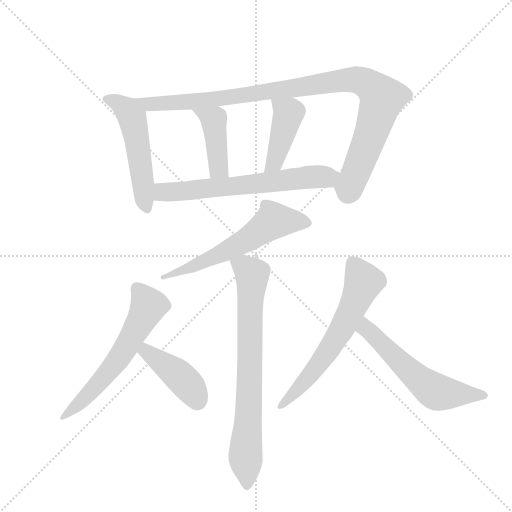
t = 0.00 s
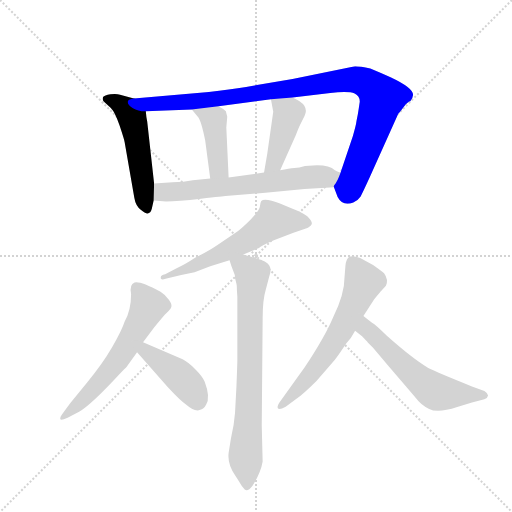
t = 1.71 s
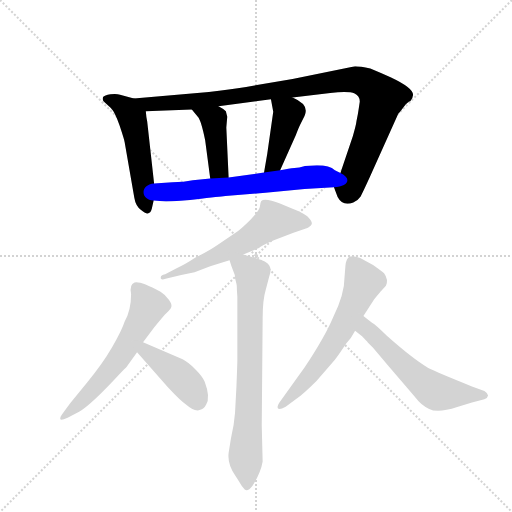
t = 3.42 s
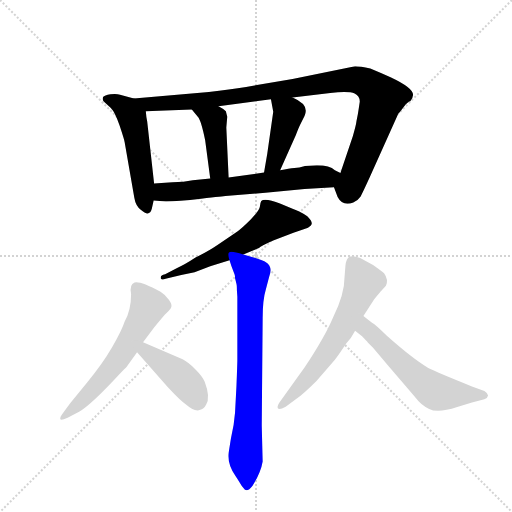
t = 5.13 s
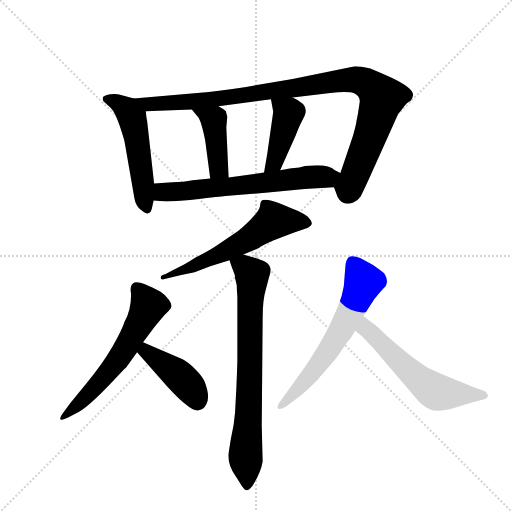
t = 6.84 s
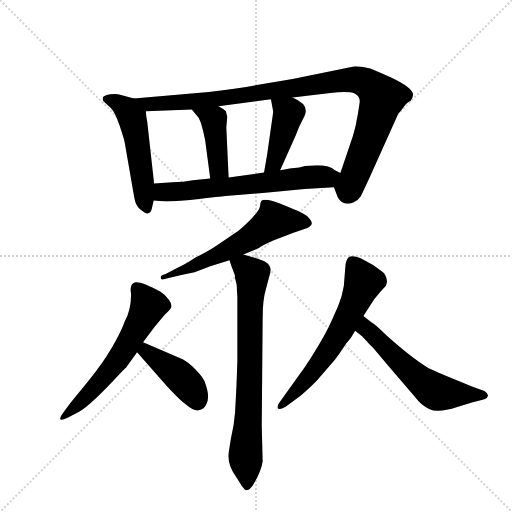
t = 8.55 s

The animated SVG that drew these frames (rendered in a browser with its animation timeline set to each time). Animation: 11 CSS @keyframes rules; one cycle of 8.55 s.

<svg version="1.1" viewBox="0 0 1024 1024" xmlns="http://www.w3.org/2000/svg">
  <g stroke="lightgray" stroke-dasharray="1,1" stroke-width="1" transform="scale(4, 4)">
    <line x1="0" y1="0" x2="256" y2="256"></line>
    <line x1="256" y1="0" x2="0" y2="256"></line>
    <line x1="128" y1="0" x2="128" y2="256"></line>
    <line x1="0" y1="128" x2="256" y2="128"></line>
  </g>
  <g transform="scale(0.92, -0.92) translate(60, -900)">
    <style type="text/css">
      
        @keyframes keyframes0 {
          from {
            stroke: blue;
            stroke-dashoffset: 527;
            stroke-width: 128;
          }
          63% {
            animation-timing-function: step-end;
            stroke: blue;
            stroke-dashoffset: 0;
            stroke-width: 128;
          }
          to {
            stroke: black;
            stroke-width: 1024;
          }
        }
        #make-me-a-hanzi-animation-0 {
          animation: keyframes0 0.6788736979166666s both;
          animation-delay: 0s;
          animation-timing-function: linear;
        }
      
        @keyframes keyframes1 {
          from {
            stroke: blue;
            stroke-dashoffset: 1032;
            stroke-width: 128;
          }
          77% {
            animation-timing-function: step-end;
            stroke: blue;
            stroke-dashoffset: 0;
            stroke-width: 128;
          }
          to {
            stroke: black;
            stroke-width: 1024;
          }
        }
        #make-me-a-hanzi-animation-1 {
          animation: keyframes1 1.08984375s both;
          animation-delay: 0.6788736979166666s;
          animation-timing-function: linear;
        }
      
        @keyframes keyframes2 {
          from {
            stroke: blue;
            stroke-dashoffset: 427;
            stroke-width: 128;
          }
          58% {
            animation-timing-function: step-end;
            stroke: blue;
            stroke-dashoffset: 0;
            stroke-width: 128;
          }
          to {
            stroke: black;
            stroke-width: 1024;
          }
        }
        #make-me-a-hanzi-animation-2 {
          animation: keyframes2 0.5974934895833334s both;
          animation-delay: 1.7687174479166665s;
          animation-timing-function: linear;
        }
      
        @keyframes keyframes3 {
          from {
            stroke: blue;
            stroke-dashoffset: 430;
            stroke-width: 128;
          }
          58% {
            animation-timing-function: step-end;
            stroke: blue;
            stroke-dashoffset: 0;
            stroke-width: 128;
          }
          to {
            stroke: black;
            stroke-width: 1024;
          }
        }
        #make-me-a-hanzi-animation-3 {
          animation: keyframes3 0.5999348958333334s both;
          animation-delay: 2.3662109375s;
          animation-timing-function: linear;
        }
      
        @keyframes keyframes4 {
          from {
            stroke: blue;
            stroke-dashoffset: 654;
            stroke-width: 128;
          }
          68% {
            animation-timing-function: step-end;
            stroke: blue;
            stroke-dashoffset: 0;
            stroke-width: 128;
          }
          to {
            stroke: black;
            stroke-width: 1024;
          }
        }
        #make-me-a-hanzi-animation-4 {
          animation: keyframes4 0.7822265625s both;
          animation-delay: 2.9661458333333335s;
          animation-timing-function: linear;
        }
      
        @keyframes keyframes5 {
          from {
            stroke: blue;
            stroke-dashoffset: 598;
            stroke-width: 128;
          }
          66% {
            animation-timing-function: step-end;
            stroke: blue;
            stroke-dashoffset: 0;
            stroke-width: 128;
          }
          to {
            stroke: black;
            stroke-width: 1024;
          }
        }
        #make-me-a-hanzi-animation-5 {
          animation: keyframes5 0.7366536458333334s both;
          animation-delay: 3.7483723958333335s;
          animation-timing-function: linear;
        }
      
        @keyframes keyframes6 {
          from {
            stroke: blue;
            stroke-dashoffset: 762;
            stroke-width: 128;
          }
          71% {
            animation-timing-function: step-end;
            stroke: blue;
            stroke-dashoffset: 0;
            stroke-width: 128;
          }
          to {
            stroke: black;
            stroke-width: 1024;
          }
        }
        #make-me-a-hanzi-animation-6 {
          animation: keyframes6 0.8701171875s both;
          animation-delay: 4.485026041666667s;
          animation-timing-function: linear;
        }
      
        @keyframes keyframes7 {
          from {
            stroke: blue;
            stroke-dashoffset: 610;
            stroke-width: 128;
          }
          67% {
            animation-timing-function: step-end;
            stroke: blue;
            stroke-dashoffset: 0;
            stroke-width: 128;
          }
          to {
            stroke: black;
            stroke-width: 1024;
          }
        }
        #make-me-a-hanzi-animation-7 {
          animation: keyframes7 0.7464192708333334s both;
          animation-delay: 5.355143229166667s;
          animation-timing-function: linear;
        }
      
        @keyframes keyframes8 {
          from {
            stroke: blue;
            stroke-dashoffset: 424;
            stroke-width: 128;
          }
          58% {
            animation-timing-function: step-end;
            stroke: blue;
            stroke-dashoffset: 0;
            stroke-width: 128;
          }
          to {
            stroke: black;
            stroke-width: 1024;
          }
        }
        #make-me-a-hanzi-animation-8 {
          animation: keyframes8 0.5950520833333334s both;
          animation-delay: 6.1015625s;
          animation-timing-function: linear;
        }
      
        @keyframes keyframes9 {
          from {
            stroke: blue;
            stroke-dashoffset: 636;
            stroke-width: 128;
          }
          67% {
            animation-timing-function: step-end;
            stroke: blue;
            stroke-dashoffset: 0;
            stroke-width: 128;
          }
          to {
            stroke: black;
            stroke-width: 1024;
          }
        }
        #make-me-a-hanzi-animation-9 {
          animation: keyframes9 0.767578125s both;
          animation-delay: 6.696614583333333s;
          animation-timing-function: linear;
        }
      
        @keyframes keyframes10 {
          from {
            stroke: blue;
            stroke-dashoffset: 586;
            stroke-width: 128;
          }
          66% {
            animation-timing-function: step-end;
            stroke: blue;
            stroke-dashoffset: 0;
            stroke-width: 128;
          }
          to {
            stroke: black;
            stroke-width: 1024;
          }
        }
        #make-me-a-hanzi-animation-10 {
          animation: keyframes10 0.7268880208333334s both;
          animation-delay: 7.464192708333333s;
          animation-timing-function: linear;
        }
      
    </style>
    
      <path d="M 231 686 L 201 694 Q 193 697 180 695 Q 167 693 164 689 Q 162 684 165 680 L 181 665 Q 190 656 200 627 Q 210 597 211 591 L 232 470 Q 235 452 246 444 Q 265 427 270 446 L 274 464 L 275 501 L 260 636 Q 258 644 257 658 C 255 680 255 680 231 686 Z" fill="lightgray"></path>
    
      <path d="M 666 493 L 674 472 Q 685 451 708 460 Q 719 465 724 473 Q 728 480 744 515 L 806 653 Q 809 656 818 668 Q 827 680 832 680 Q 838 688 838 694 Q 838 709 789 732 Q 769 741 745 751 Q 723 756 712 756 L 576 728 L 475 711 Q 440 706 394 700 L 231 686 C 201 683 227 657 257 658 L 357 662 L 415 669 L 529 684 L 576 688 L 658 698 Q 698 702 711 697 Q 723 691 722 678 Q 720 664 718 652 L 715 637 Q 714 628 707 604 L 680 524 C 670 496 664 498 666 493 Z" fill="lightgray"></path>
    
      <path d="M 357 662 L 370 646 Q 377 639 386 595 L 397 512 C 401 482 438 484 437 514 L 432 623 L 434 646 L 431 658 Q 425 664 415 669 C 389 683 338 685 357 662 Z" fill="lightgray"></path>
    
      <path d="M 529 684 L 534 657 L 521 566 L 514 525 C 509 495 537 503 549 530 L 583 606 Q 589 622 593 630 L 602 648 Q 614 672 576 688 C 549 700 524 712 529 684 Z" fill="lightgray"></path>
    
      <path d="M 274 464 L 301 462 Q 326 462 377 468 Q 428 474 430 474 L 517 481 L 602 489 L 666 493 C 696 495 707 511 680 524 L 668 530 Q 657 541 629 541 L 603 539 Q 590 535 580 535 Q 569 534 549 530 L 514 525 L 437 514 L 397 512 L 359 508 Q 340 504 315 504 L 275 501 C 245 499 244 466 274 464 Z" fill="lightgray"></path>
    
      <path d="M 469 347 L 503 361 Q 507 365 534 377 L 578 394 L 605 403 Q 615 407 617.5 412.5 Q 620 418 608 430 Q 589 442 576 446 L 550 457 Q 515 471 508 463 Q 506 460 505 451 Q 504 442 485 423 Q 466 404 456 397 L 412 367 Q 396 356 365 340 Q 341 324 324 317 L 299 304 Q 287 302 290 294 Q 292 291 300 294 L 334 302 L 363 308 L 397 321 L 439 334 L 469 347 Z" fill="lightgray"></path>
    
      <path d="M 454 283 Q 455 280 455 269 L 456 255 L 456 118 Q 456 110 454 60 L 451 3 Q 449 -25 442 -53 L 437 -85 Q 434 -109 452 -135 Q 456 -141 461 -149 Q 465 -157 472 -164 Q 478 -170 489 -156 Q 507 -127 511 -103 L 509 -25 L 511 209 Q 511 248 518 271 L 525 298 Q 534 320 518 330 Q 511 335 469 347 C 440 355 431 358 439 334 L 443 322 L 450 303 Q 451 300 451 295 L 454 283 Z" fill="lightgray"></path>
    
      <path d="M 251 156 L 275 188 Q 297 215 301.5 219 Q 306 223 311 229.5 Q 316 236 307.5 248 Q 299 260 289 266 Q 244 290 232.5 286 Q 221 282 225 261 Q 225 226 211 201 Q 205 182 184 145.5 Q 163 109 129 68 L 93 24 L 77 2 Q 70 -7 71 -11 Q 72 -15 87 -8 L 112 5 Q 138 20 199 86 Q 214 101 215 102 L 238 134 L 251 156 Z" fill="lightgray"></path>
    
      <path d="M 238 134 L 305 58 Q 333 28 345 20 Q 361 6 372 8 Q 383 10 388 20 Q 398 36 385 70 Q 381 81 365 97 Q 349 113 337 119 L 251 156 C 223 168 218 157 238 134 Z" fill="lightgray"></path>
    
      <path d="M 730 213 L 743 233 Q 752 250 767 266 L 779 279 Q 785 292 775 306 Q 772 309 751 324 L 723 339 Q 706 346 698 341 Q 692 335 691 323 L 689 298 Q 689 260 664 210 Q 647 169 602 101 L 551 30 Q 541 17 544 12.5 Q 547 8 561 16 L 583 32 Q 600 44 628 72 L 668 118 Q 677 130 693 154 Q 704 165 712 181 L 730 213 Z" fill="lightgray"></path>
    
      <path d="M 712 181 L 727 169 Q 737 159 740 155 L 751 144 L 784 105 Q 832 49 844 35 Q 855 20 873 11 Q 891 1 934 15 L 966 25 L 993 32 Q 1000 34 1001 40 Q 1001 45 993 50 L 966 60 Q 891 90 871 100 Q 836 121 781 170 Q 756 195 748 199 L 730 213 C 706 231 689 200 712 181 Z" fill="lightgray"></path>
    
    
      <clipPath id="make-me-a-hanzi-clip-0">
        <path d="M 231 686 L 201 694 Q 193 697 180 695 Q 167 693 164 689 Q 162 684 165 680 L 181 665 Q 190 656 200 627 Q 210 597 211 591 L 232 470 Q 235 452 246 444 Q 265 427 270 446 L 274 464 L 275 501 L 260 636 Q 258 644 257 658 C 255 680 255 680 231 686 Z"></path>
      </clipPath>
      <path clip-path="url(#make-me-a-hanzi-clip-0)" d="M 170 685 L 203 672 L 226 644 L 238 596 L 258 448" fill="none" id="make-me-a-hanzi-animation-0" stroke-dasharray="399 798" stroke-linecap="round"></path>
    
      <clipPath id="make-me-a-hanzi-clip-1">
        <path d="M 666 493 L 674 472 Q 685 451 708 460 Q 719 465 724 473 Q 728 480 744 515 L 806 653 Q 809 656 818 668 Q 827 680 832 680 Q 838 688 838 694 Q 838 709 789 732 Q 769 741 745 751 Q 723 756 712 756 L 576 728 L 475 711 Q 440 706 394 700 L 231 686 C 201 683 227 657 257 658 L 357 662 L 415 669 L 529 684 L 576 688 L 658 698 Q 698 702 711 697 Q 723 691 722 678 Q 720 664 718 652 L 715 637 Q 714 628 707 604 L 680 524 C 670 496 664 498 666 493 Z"></path>
      </clipPath>
      <path clip-path="url(#make-me-a-hanzi-clip-1)" d="M 239 684 L 264 673 L 349 678 L 679 725 L 710 727 L 732 721 L 770 687 L 712 518 L 699 492 L 681 493" fill="none" id="make-me-a-hanzi-animation-1" stroke-dasharray="904 1808" stroke-linecap="round"></path>
    
      <clipPath id="make-me-a-hanzi-clip-2">
        <path d="M 357 662 L 370 646 Q 377 639 386 595 L 397 512 C 401 482 438 484 437 514 L 432 623 L 434 646 L 431 658 Q 425 664 415 669 C 389 683 338 685 357 662 Z"></path>
      </clipPath>
      <path clip-path="url(#make-me-a-hanzi-clip-2)" d="M 364 661 L 405 639 L 415 536 L 430 521" fill="none" id="make-me-a-hanzi-animation-2" stroke-dasharray="299 598" stroke-linecap="round"></path>
    
      <clipPath id="make-me-a-hanzi-clip-3">
        <path d="M 529 684 L 534 657 L 521 566 L 514 525 C 509 495 537 503 549 530 L 583 606 Q 589 622 593 630 L 602 648 Q 614 672 576 688 C 549 700 524 712 529 684 Z"></path>
      </clipPath>
      <path clip-path="url(#make-me-a-hanzi-clip-3)" d="M 537 679 L 567 654 L 537 547 L 519 531" fill="none" id="make-me-a-hanzi-animation-3" stroke-dasharray="302 604" stroke-linecap="round"></path>
    
      <clipPath id="make-me-a-hanzi-clip-4">
        <path d="M 274 464 L 301 462 Q 326 462 377 468 Q 428 474 430 474 L 517 481 L 602 489 L 666 493 C 696 495 707 511 680 524 L 668 530 Q 657 541 629 541 L 603 539 Q 590 535 580 535 Q 569 534 549 530 L 514 525 L 437 514 L 397 512 L 359 508 Q 340 504 315 504 L 275 501 C 245 499 244 466 274 464 Z"></path>
      </clipPath>
      <path clip-path="url(#make-me-a-hanzi-clip-4)" d="M 281 470 L 293 482 L 611 515 L 658 515 L 671 522" fill="none" id="make-me-a-hanzi-animation-4" stroke-dasharray="526 1052" stroke-linecap="round"></path>
    
      <clipPath id="make-me-a-hanzi-clip-5">
        <path d="M 469 347 L 503 361 Q 507 365 534 377 L 578 394 L 605 403 Q 615 407 617.5 412.5 Q 620 418 608 430 Q 589 442 576 446 L 550 457 Q 515 471 508 463 Q 506 460 505 451 Q 504 442 485 423 Q 466 404 456 397 L 412 367 Q 396 356 365 340 Q 341 324 324 317 L 299 304 Q 287 302 290 294 Q 292 291 300 294 L 334 302 L 363 308 L 397 321 L 439 334 L 469 347 Z"></path>
      </clipPath>
      <path clip-path="url(#make-me-a-hanzi-clip-5)" d="M 606 414 L 535 420 L 426 351 L 353 317 L 295 299" fill="none" id="make-me-a-hanzi-animation-5" stroke-dasharray="470 940" stroke-linecap="round"></path>
    
      <clipPath id="make-me-a-hanzi-clip-6">
        <path d="M 454 283 Q 455 280 455 269 L 456 255 L 456 118 Q 456 110 454 60 L 451 3 Q 449 -25 442 -53 L 437 -85 Q 434 -109 452 -135 Q 456 -141 461 -149 Q 465 -157 472 -164 Q 478 -170 489 -156 Q 507 -127 511 -103 L 509 -25 L 511 209 Q 511 248 518 271 L 525 298 Q 534 320 518 330 Q 511 335 469 347 C 440 355 431 358 439 334 L 443 322 L 450 303 Q 451 300 451 295 L 454 283 Z"></path>
      </clipPath>
      <path clip-path="url(#make-me-a-hanzi-clip-6)" d="M 447 330 L 474 317 L 488 302 L 474 -74 L 477 -153" fill="none" id="make-me-a-hanzi-animation-6" stroke-dasharray="634 1268" stroke-linecap="round"></path>
    
      <clipPath id="make-me-a-hanzi-clip-7">
        <path d="M 251 156 L 275 188 Q 297 215 301.5 219 Q 306 223 311 229.5 Q 316 236 307.5 248 Q 299 260 289 266 Q 244 290 232.5 286 Q 221 282 225 261 Q 225 226 211 201 Q 205 182 184 145.5 Q 163 109 129 68 L 93 24 L 77 2 Q 70 -7 71 -11 Q 72 -15 87 -8 L 112 5 Q 138 20 199 86 Q 214 101 215 102 L 238 134 L 251 156 Z"></path>
      </clipPath>
      <path clip-path="url(#make-me-a-hanzi-clip-7)" d="M 237 274 L 262 234 L 219 153 L 177 92 L 114 25 L 75 -5" fill="none" id="make-me-a-hanzi-animation-7" stroke-dasharray="482 964" stroke-linecap="round"></path>
    
      <clipPath id="make-me-a-hanzi-clip-8">
        <path d="M 238 134 L 305 58 Q 333 28 345 20 Q 361 6 372 8 Q 383 10 388 20 Q 398 36 385 70 Q 381 81 365 97 Q 349 113 337 119 L 251 156 C 223 168 218 157 238 134 Z"></path>
      </clipPath>
      <path clip-path="url(#make-me-a-hanzi-clip-8)" d="M 255 146 L 258 136 L 353 59 L 369 28" fill="none" id="make-me-a-hanzi-animation-8" stroke-dasharray="296 592" stroke-linecap="round"></path>
    
      <clipPath id="make-me-a-hanzi-clip-9">
        <path d="M 730 213 L 743 233 Q 752 250 767 266 L 779 279 Q 785 292 775 306 Q 772 309 751 324 L 723 339 Q 706 346 698 341 Q 692 335 691 323 L 689 298 Q 689 260 664 210 Q 647 169 602 101 L 551 30 Q 541 17 544 12.5 Q 547 8 561 16 L 583 32 Q 600 44 628 72 L 668 118 Q 677 130 693 154 Q 704 165 712 181 L 730 213 Z"></path>
      </clipPath>
      <path clip-path="url(#make-me-a-hanzi-clip-9)" d="M 705 331 L 730 287 L 691 200 L 619 90 L 548 16" fill="none" id="make-me-a-hanzi-animation-9" stroke-dasharray="508 1016" stroke-linecap="round"></path>
    
      <clipPath id="make-me-a-hanzi-clip-10">
        <path d="M 712 181 L 727 169 Q 737 159 740 155 L 751 144 L 784 105 Q 832 49 844 35 Q 855 20 873 11 Q 891 1 934 15 L 966 25 L 993 32 Q 1000 34 1001 40 Q 1001 45 993 50 L 966 60 Q 891 90 871 100 Q 836 121 781 170 Q 756 195 748 199 L 730 213 C 706 231 689 200 712 181 Z"></path>
      </clipPath>
      <path clip-path="url(#make-me-a-hanzi-clip-10)" d="M 731 205 L 735 185 L 869 60 L 900 45 L 992 41" fill="none" id="make-me-a-hanzi-animation-10" stroke-dasharray="458 916" stroke-linecap="round"></path>
    
  </g>
</svg>
